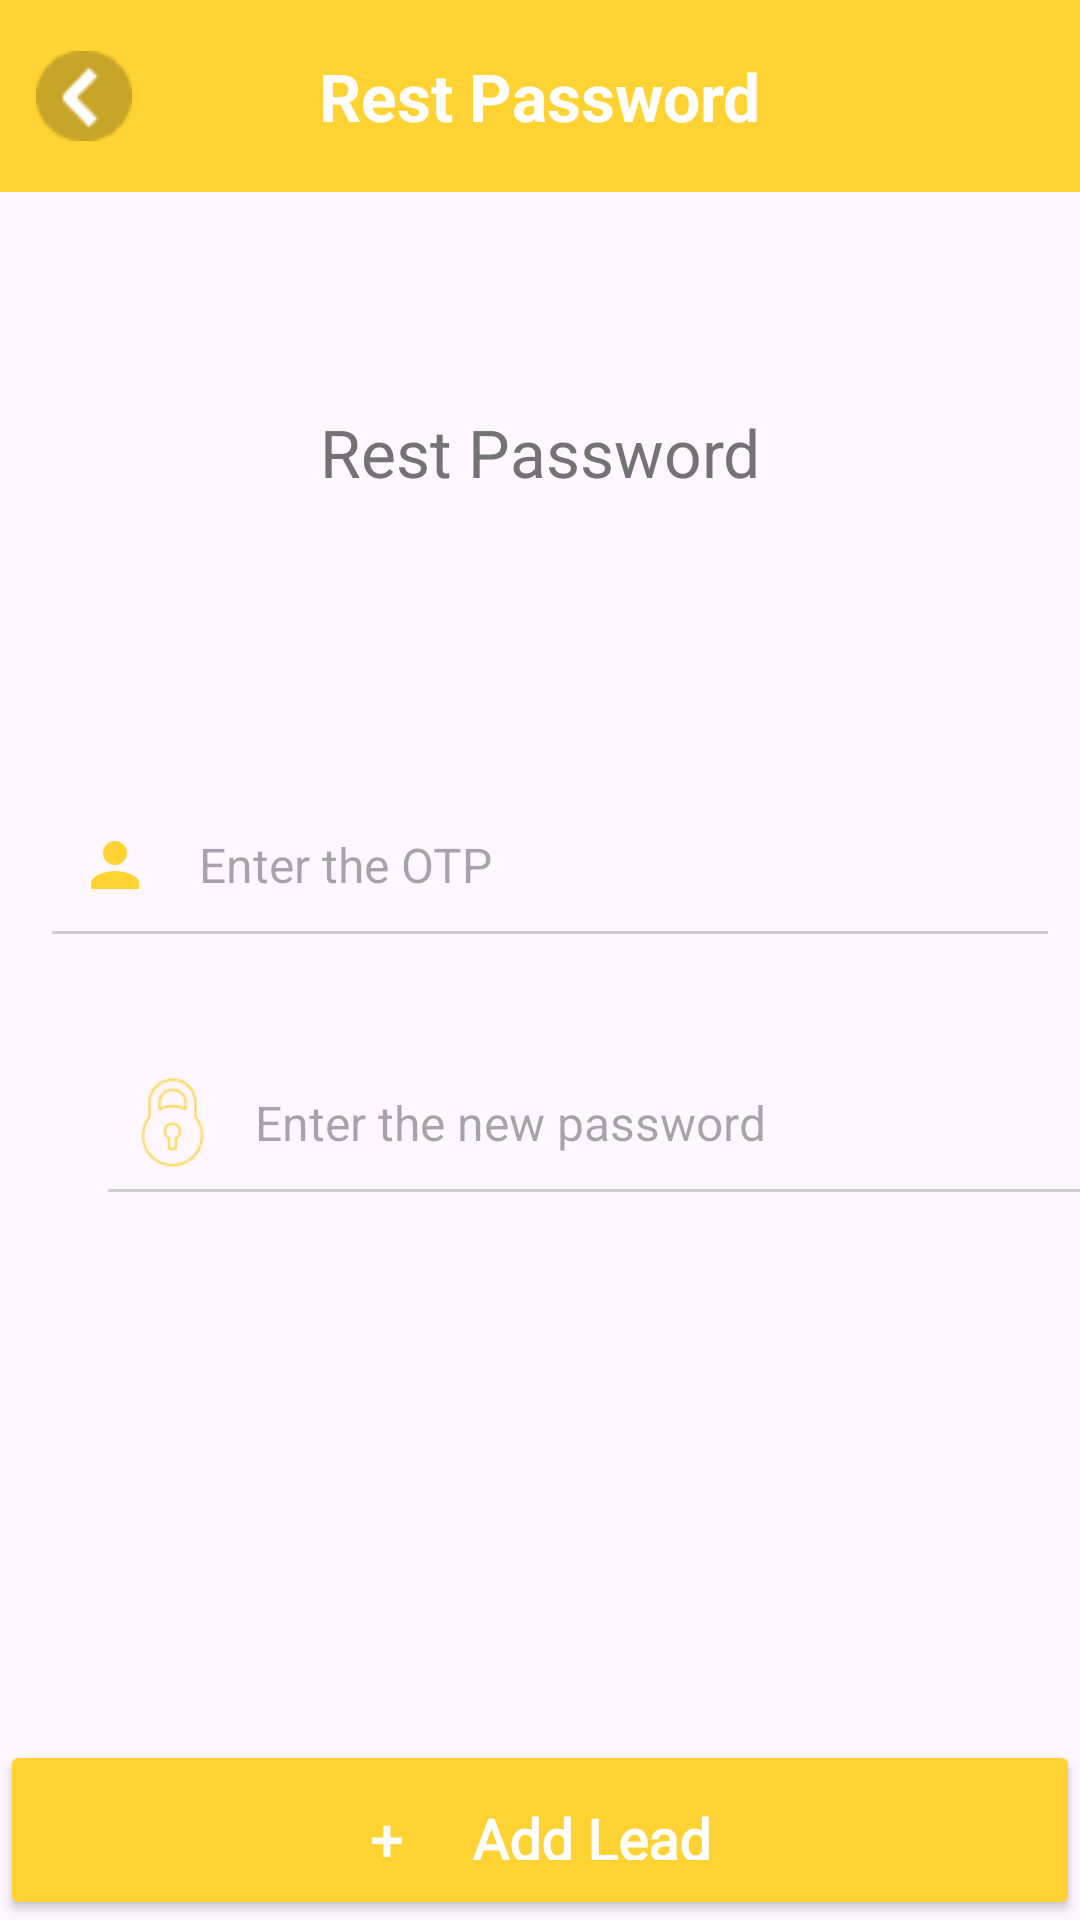

Android layout source for this screen:
<!-- AndroidManifest.xml: application theme Theme.LMS -->
<!-- res/layout/activity_rest_password.xml -->
<?xml version="1.0" encoding="utf-8"?>
<androidx.constraintlayout.widget.ConstraintLayout xmlns:android="http://schemas.android.com/apk/res/android"
    xmlns:app="http://schemas.android.com/apk/res-auto"
    xmlns:tools="http://schemas.android.com/tools"
    android:layout_width="match_parent"
    android:layout_height="match_parent"
    tools:context=".Activity.RestPasswordActivity">

    <androidx.appcompat.widget.Toolbar
        android:id="@+id/toolbar"
        android:layout_width="match_parent"
        android:layout_height="?attr/actionBarSize"
        android:background="@color/maincolor"
        app:navigationIcon="@drawable/back">

        <TextView
            android:layout_width="wrap_content"
            android:layout_height="wrap_content"
            android:text="Rest Password"
            android:textStyle="bold"
            android:textSize="22sp"
            android:layout_gravity="center"
            android:textColor="@color/white"/>
    </androidx.appcompat.widget.Toolbar>


    <TextView
        android:id="@+id/textView7"
        android:layout_width="wrap_content"
        android:layout_height="wrap_content"
        android:layout_marginStart="99dp"
        android:layout_marginTop="72dp"
        android:layout_marginEnd="99dp"
        android:text="Rest Password"
        android:textColor="#737373"
        android:textSize="22sp"
        app:layout_constraintEnd_toEndOf="parent"
        app:layout_constraintStart_toStartOf="parent"
        app:layout_constraintTop_toBottomOf="@+id/toolbar" />

    <EditText
        android:id="@+id/OtpEditText"
        android:layout_width="340dp"
        android:layout_height="62dp"
        android:layout_marginStart="32dp"
        android:layout_marginTop="92dp"
        android:layout_marginEnd="32dp"
        android:backgroundTint="#CECECE"
        android:drawableLeft="@drawable/user"
        android:drawablePadding="16dp"
        android:hint="Enter the OTP"
        android:inputType="number"
        android:padding="13dp"
        android:textSize="16sp"
        app:layout_constraintEnd_toEndOf="parent"
        app:layout_constraintHorizontal_bias="0.428"
        app:layout_constraintStart_toStartOf="parent"
        app:layout_constraintTop_toBottomOf="@+id/textView7" />

    <EditText
        android:id="@+id/NewPasswordEditText"
        android:layout_width="340dp"
        android:layout_height="62dp"
        android:layout_marginStart="32dp"
        android:layout_marginTop="24dp"
        android:layout_marginEnd="32dp"
        android:backgroundTint="#CECECE"
        android:drawableLeft="@drawable/password_scaled"
        android:drawablePadding="10dp"
        android:hint="Enter the new password"
        android:inputType="numberPassword"
        android:padding="8dp"
        android:textSize="16sp"
        app:layout_constraintEnd_toEndOf="parent"
        app:layout_constraintHorizontal_bias="0.0"
        app:layout_constraintStart_toStartOf="parent"
        app:layout_constraintTop_toBottomOf="@+id/OtpEditText" />

    <androidx.appcompat.widget.AppCompatButton
        android:id="@+id/rest_button"
        android:layout_width="0dp"
        android:layout_height="60dp"
        android:layout_marginTop="0dp"
        android:layout_marginBottom="0dp"
        android:backgroundTint="@color/maincolor"
        android:fontFamily="@font/lato_bold"
        android:padding="20dp"
        android:text="+     Add Lead"
        android:textAllCaps="false"
        android:textColor="@color/white"
        android:textSize="19sp"
        android:textStyle="bold"
        app:layout_constraintBottom_toBottomOf="parent"
        app:layout_constraintEnd_toEndOf="parent"
        app:layout_constraintStart_toStartOf="parent" />


</androidx.constraintlayout.widget.ConstraintLayout>
<!-- resources referenced by this layout -->
<resources>
  <color name="maincolor">#FFD333</color>
  <color name="white">#FFFFFFFF</color>
  <!-- drawable back: png bitmap (drawable, 787 bytes) -->
  <!-- drawable password_scaled (drawable) -->
  <?xml version="1.0" encoding="utf-8"?>
  <layer-list xmlns:android="http://schemas.android.com/apk/res/android">
      <item
          android:width="35dp"
          android:height="35dp"
          android:drawable="@drawable/password" />
  </layer-list>
  <!-- drawable user (drawable) -->
  <vector xmlns:android="http://schemas.android.com/apk/res/android"
      android:width="24dp"
      android:height="24dp"
      android:viewportWidth="24"
      android:viewportHeight="24">
      <path
          android:fillColor="#FFD333"
          android:pathData="M12,12c2.21,0 4,-1.79 4,-4s-1.79,-4 -4,-4 -4,1.79 -4,4 1.79,4 4,4zm0,2c-2.67,0 -8,1.34 -8,4v2h16v-2c0,-2.66 -5.33,-4 -8,-4z"/>
  </vector>
  <style name="Theme.LMS" parent="Base.Theme.LMS" />
  <!-- drawable password: png bitmap (drawable, 1368 bytes) -->
  <style name="Base.Theme.LMS" parent="Theme.Material3.DayNight.NoActionBar">
          
  
          <item name="colorPrimary">@color/gray</item>
          <item name="colorPrimaryVariant">@color/gray</item>
          <item name="android:statusBarColor">@color/gray</item>
  
          
      </style>
  <color name="gray">#808080</color>
</resources>
